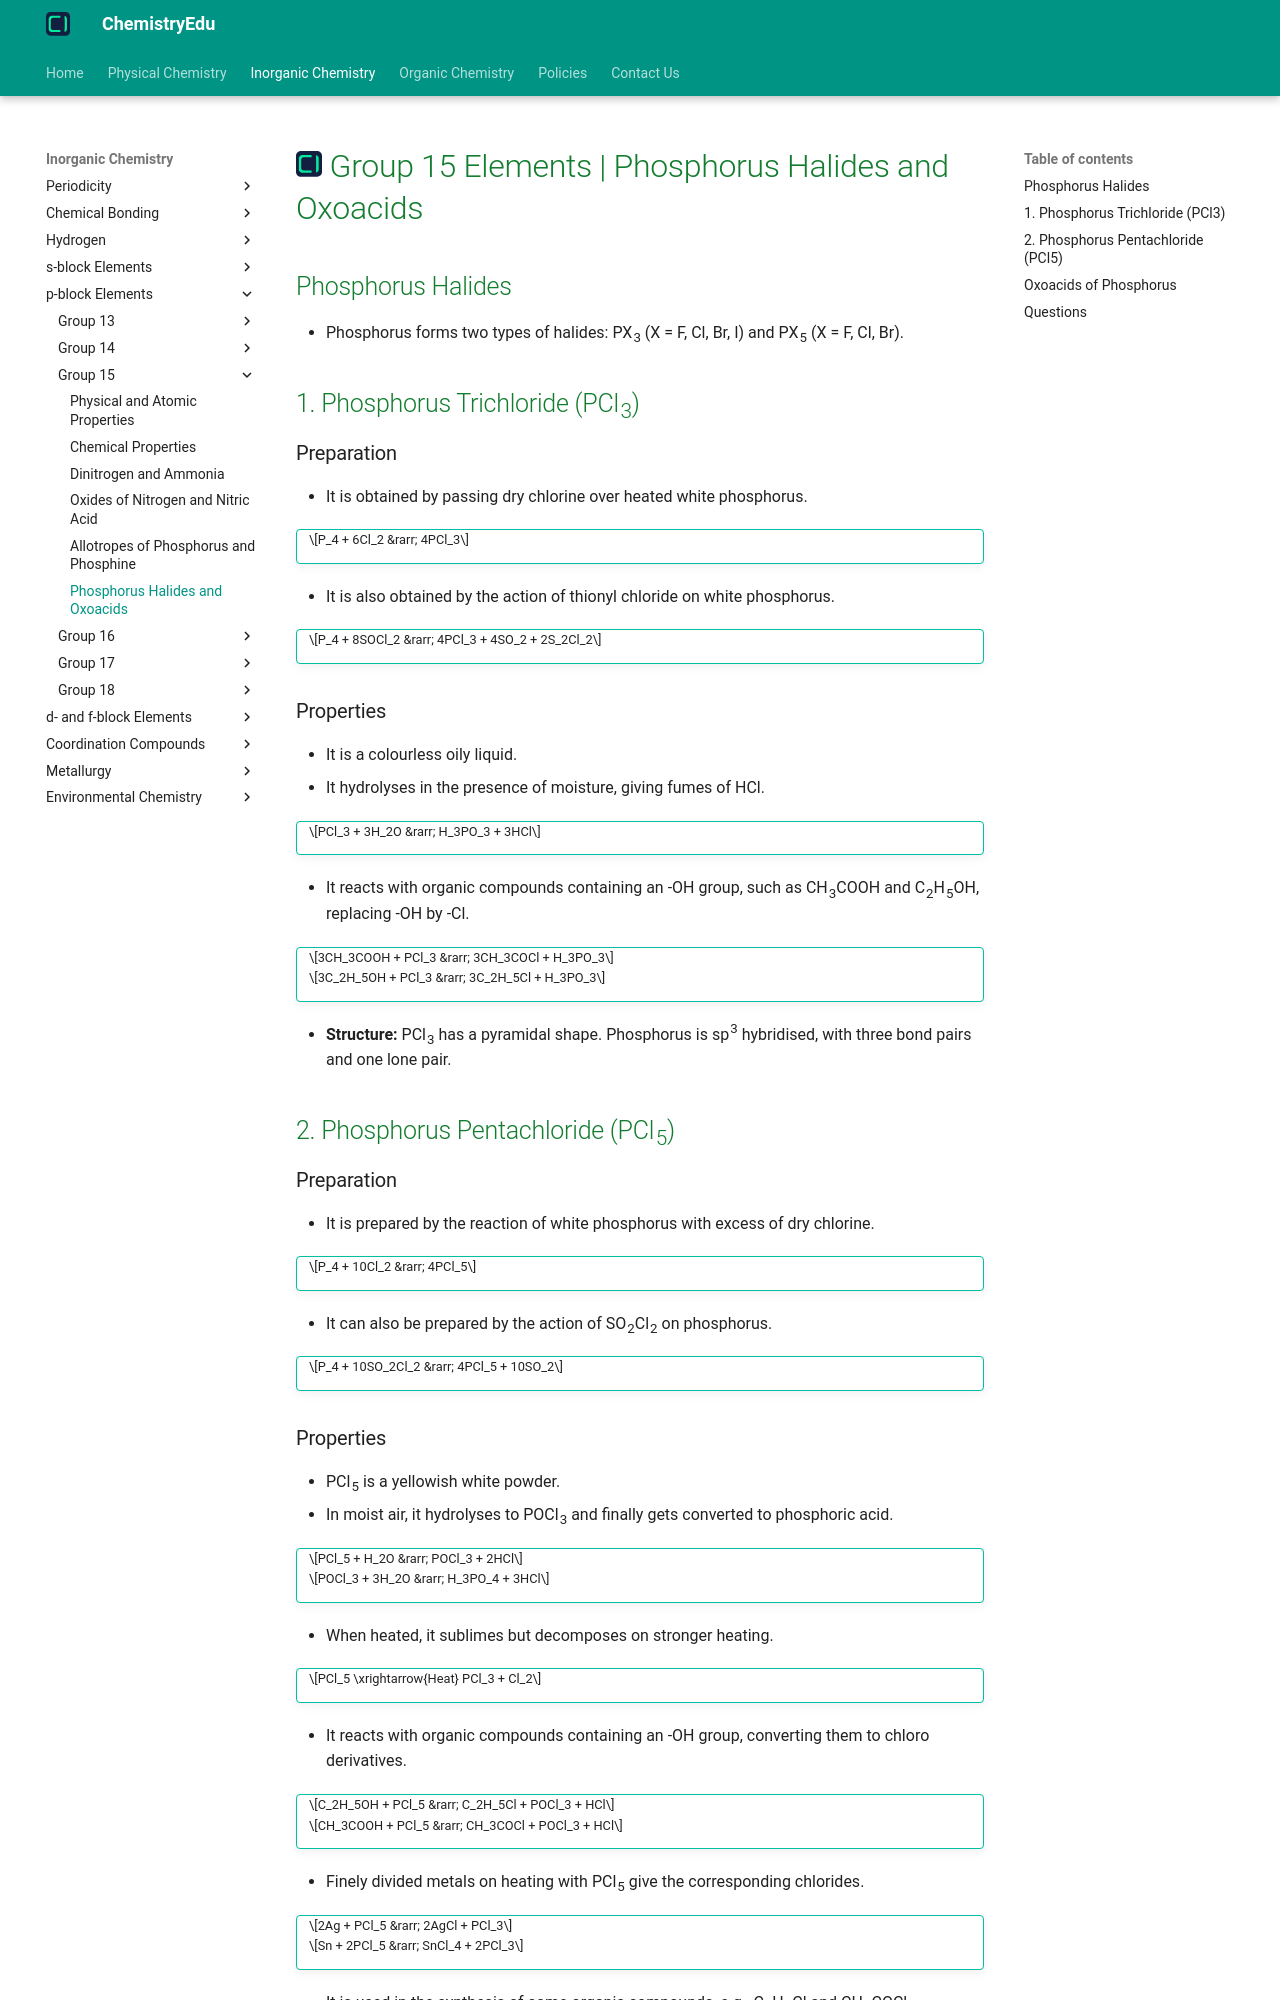

repository: KingChampion36/chemistryedu · page: inorganic-chemistry/p-block-elements/group-15/phosphorus-halides-and-oxoacids/index.html · generator: mkdocs

---
title: Group 15 Elements | Phosphorus Halides and Oxoacids
description: Phosphorus forms two types of halides, PX3 (X = F, Cl, Br, I) and PX5 (X = F, Cl, Br), and a number of oxoacids such as H3PO2, H3PO3 and H3PO4.
---

# [![ChemistryEdu Logo](../../../images/favicon.svg){ align=left, width=3.8% }](../../../index.md)  Group 15 Elements | Phosphorus Halides and Oxoacids

## Phosphorus Halides

* Phosphorus forms two types of halides: PX<sub>3</sub> (X = F, Cl, Br, I) and PX<sub>5</sub> (X = F, Cl, Br).

## 1. Phosphorus Trichloride (PCl<sub>3</sub>)

### Preparation

* It is obtained by passing dry chlorine over heated white phosphorus.

!!! tip ""

    $$P_4 + 6Cl_2 &rarr; 4PCl_3$$

* It is also obtained by the action of thionyl chloride on white phosphorus.

!!! tip ""

    $$P_4 + 8SOCl_2 &rarr; 4PCl_3 + 4SO_2 + 2S_2Cl_2$$

### Properties

* It is a colourless oily liquid.
* It hydrolyses in the presence of moisture, giving fumes of HCl.

!!! tip ""

    $$PCl_3 + 3H_2O &rarr; H_3PO_3 + 3HCl$$

* It reacts with organic compounds containing an -OH group, such as CH<sub>3</sub>COOH and C<sub>2</sub>H<sub>5</sub>OH, replacing -OH by -Cl.

!!! tip ""

    $$3CH_3COOH + PCl_3 &rarr; 3CH_3COCl + H_3PO_3$$

    $$3C_2H_5OH + PCl_3 &rarr; 3C_2H_5Cl + H_3PO_3$$

* **Structure:** PCl<sub>3</sub> has a pyramidal shape. Phosphorus is sp<sup>3</sup> hybridised, with three bond pairs and one lone pair.

## 2. Phosphorus Pentachloride (PCl<sub>5</sub>)

### Preparation

* It is prepared by the reaction of white phosphorus with excess of dry chlorine.

!!! tip ""

    $$P_4 + 10Cl_2 &rarr; 4PCl_5$$

* It can also be prepared by the action of SO<sub>2</sub>Cl<sub>2</sub> on phosphorus.

!!! tip ""

    $$P_4 + 10SO_2Cl_2 &rarr; 4PCl_5 + 10SO_2$$

### Properties

* PCl<sub>5</sub> is a yellowish white powder.
* In moist air, it hydrolyses to POCl<sub>3</sub> and finally gets converted to phosphoric acid.

!!! tip ""

    $$PCl_5 + H_2O &rarr; POCl_3 + 2HCl$$

    $$POCl_3 + 3H_2O &rarr; H_3PO_4 + 3HCl$$

* When heated, it sublimes but decomposes on stronger heating.

!!! tip ""

    $$PCl_5 \xrightarrow{Heat} PCl_3 + Cl_2$$

* It reacts with organic compounds containing an -OH group, converting them to chloro derivatives.

!!! tip ""

    $$C_2H_5OH + PCl_5 &rarr; C_2H_5Cl + POCl_3 + HCl$$

    $$CH_3COOH + PCl_5 &rarr; CH_3COCl + POCl_3 + HCl$$

* Finely divided metals on heating with PCl<sub>5</sub> give the corresponding chlorides.

!!! tip ""

    $$2Ag + PCl_5 &rarr; 2AgCl + PCl_3$$

    $$Sn + 2PCl_5 &rarr; SnCl_4 + 2PCl_3$$

* It is used in the synthesis of some organic compounds, e.g., C<sub>2</sub>H<sub>5</sub>Cl and CH<sub>3</sub>COCl.
